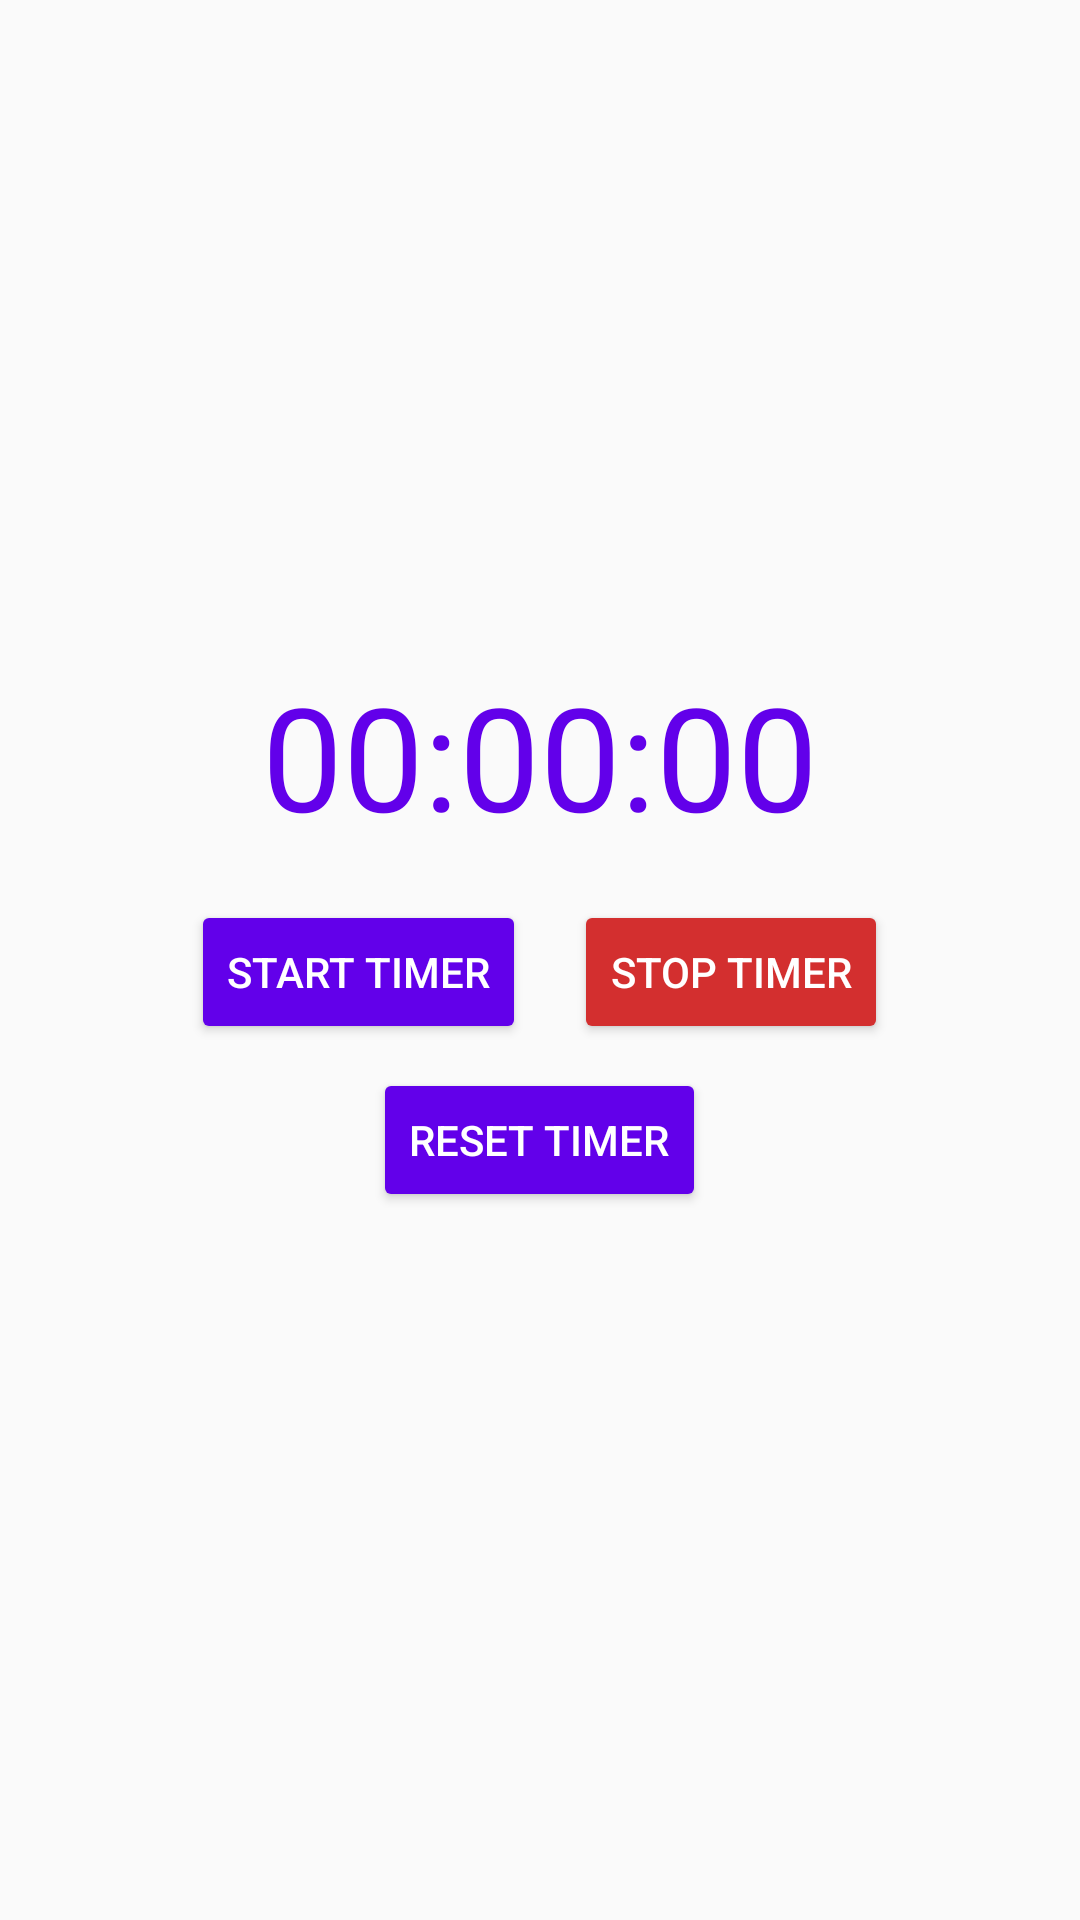

Reconstruct the res/layout file that produces this screen, plus the resources it refers to.
<!-- AndroidManifest.xml: application theme Theme.ProductivityApp -->
<!-- res/layout/activity_timer.xml -->
<LinearLayout xmlns:android="http://schemas.android.com/apk/res/android"
    android:orientation="vertical"
    android:layout_width="match_parent"
    android:layout_height="match_parent"
    android:gravity="center"
    android:padding="16dp">

    
    <TextView
        android:id="@+id/timer_display"
        android:layout_width="wrap_content"
        android:layout_height="wrap_content"
        android:text="00:00:00"
        android:textSize="48sp"
        android:textColor="#6200EA"
        android:layout_marginBottom="16dp"
        />

    <LinearLayout
        android:layout_width="wrap_content"
        android:layout_height="wrap_content"
        android:orientation="horizontal"
        android:layout_marginBottom="8dp"
        android:gravity="center">

        
        <Button
            android:id="@+id/start_timer"
            android:layout_width="wrap_content"
            android:layout_height="wrap_content"
            android:text="Start Timer"
            android:backgroundTint="#6200EA"
            android:textColor="#fff"
            android:layout_marginEnd="16dp" />

        
        <Button
            android:id="@+id/stop_timer"
            android:layout_width="wrap_content"
            android:layout_height="wrap_content"
            android:text="Stop Timer"
            android:backgroundTint="#D32F2F"
            android:textColor="#fff" />
    </LinearLayout>

    
    <Button
        android:id="@+id/reset_timer"
        android:layout_width="wrap_content"
        android:layout_height="wrap_content"
        android:text="Reset Timer"
        android:backgroundTint="#6200EA"
        android:textColor="#fff"
        android:layout_marginBottom="16dp"/>

    
    <LinearLayout
        android:id="@+id/lap_times_container"
        android:layout_width="wrap_content"
        android:layout_height="wrap_content"
        android:orientation="vertical" />
</LinearLayout>
<!-- resources referenced by this layout -->
<resources>
  <style name="Theme.ProductivityApp" parent="Theme.AppCompat.Light.DarkActionBar">
          
          <item name="colorPrimary">@color/red_500</item>
          <item name="colorPrimaryDark">@color/red_700</item>
          <item name="colorAccent">@color/teal_200</item>
          
      </style>
  <color name="red_500">#F44336</color>
  <color name="red_700">#d0011b</color>
  <color name="teal_200">#FF03DAC5</color>
</resources>
